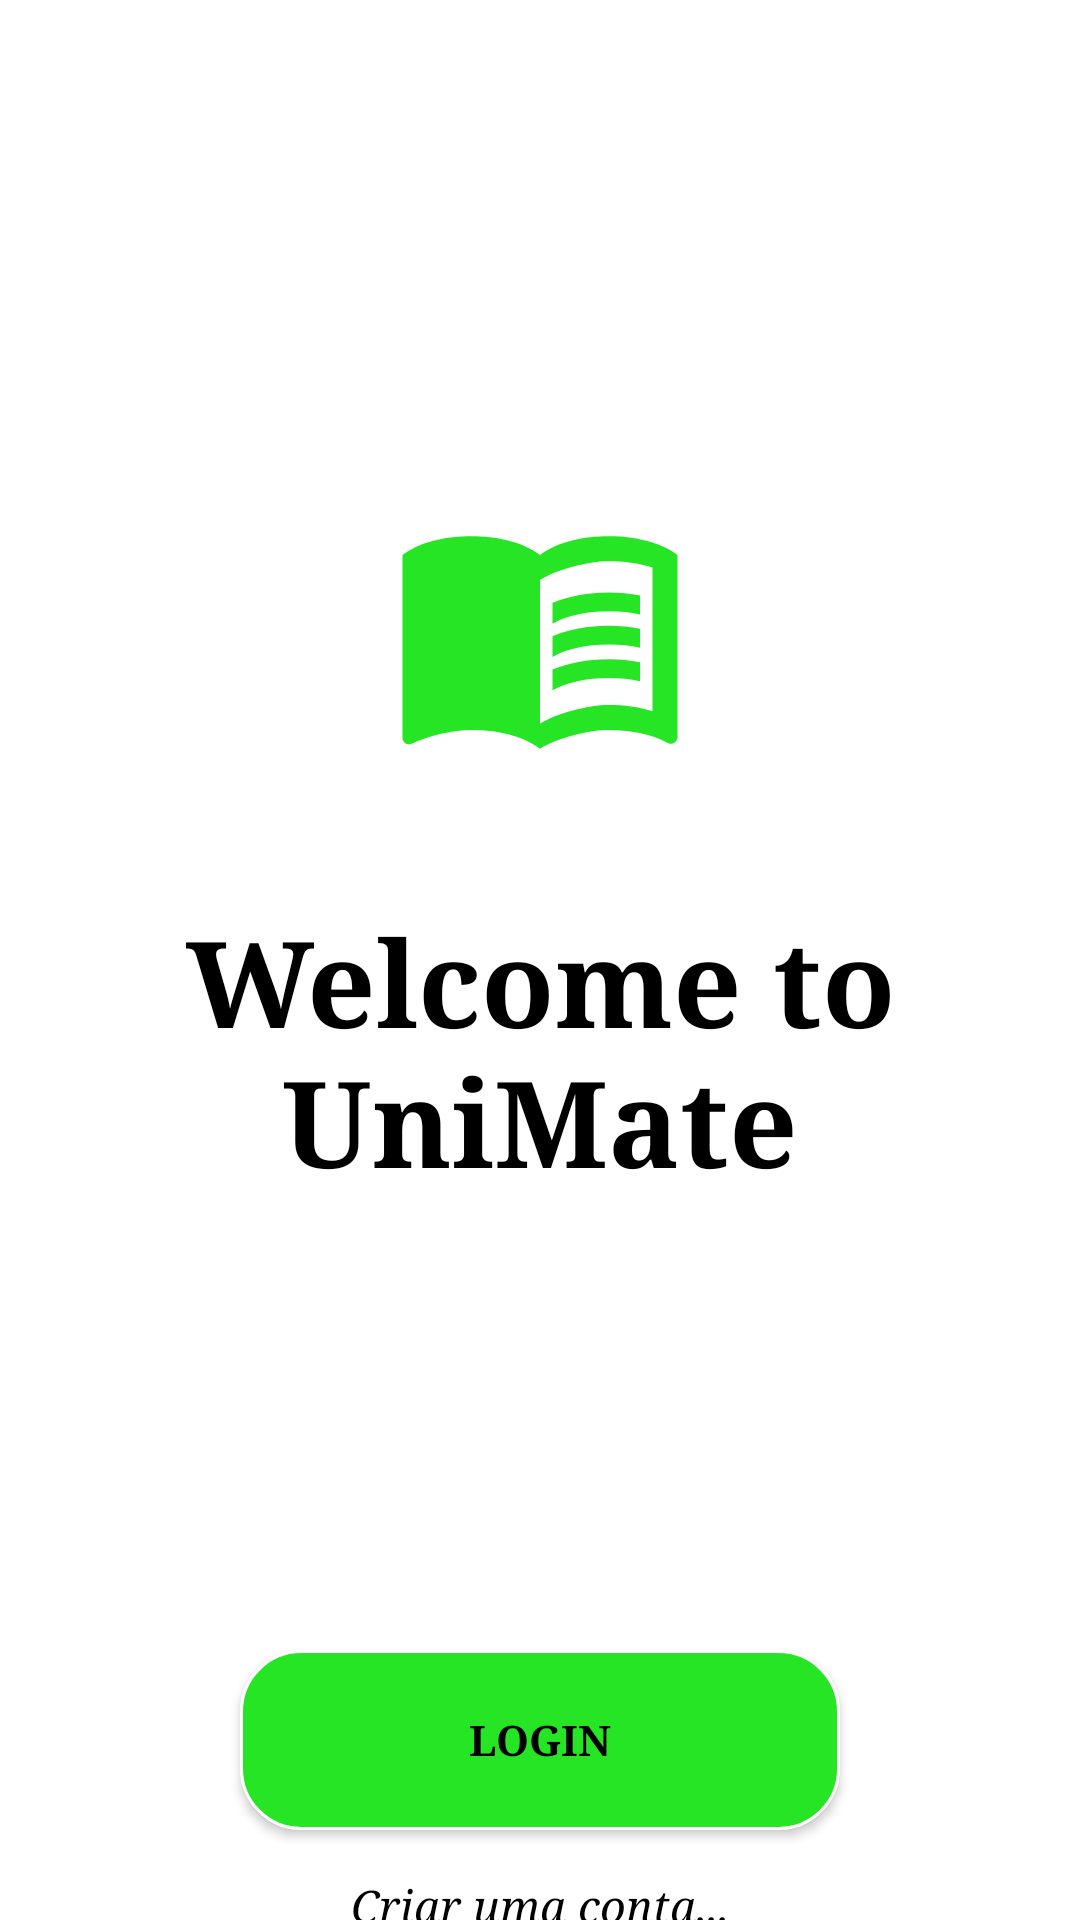

Here is an Android app screen rendered from its layout file. Give the layout XML and the strings, colors and styles it references.
<!-- AndroidManifest.xml: application theme Theme.LogoInicio -->
<!-- res/layout/activity_tela_inicio.xml -->
<?xml version="1.0" encoding="utf-8"?>
<androidx.constraintlayout.widget.ConstraintLayout xmlns:android="http://schemas.android.com/apk/res/android"
    xmlns:app="http://schemas.android.com/apk/res-auto"
    xmlns:tools="http://schemas.android.com/tools"
    android:background="@color/white"
    android:layout_width="match_parent"
    android:layout_height="match_parent"
    tools:context=".TelaInicio">

    <ImageView
        android:id="@+id/logo"
        android:layout_width="100dp"
        android:layout_height="100dp"
        app:layout_constraintStart_toStartOf="parent"
        app:layout_constraintEnd_toEndOf="parent"
        app:layout_constraintTop_toTopOf="parent"
        android:layout_marginTop="160dp"
        android:src="@drawable/ic_baseline_menu_book_24"
        />

    <TextView
        android:id="@+id/TV_Welcome"
        android:layout_width="350dp"
        android:layout_height="100dp"
        android:fontFamily="serif"
        android:gravity="center"
        android:text="Welcome to UniMate"
        android:textColor="@color/black"
        android:textSize="40sp"
        android:textStyle="bold"
        app:layout_constraintEnd_toEndOf="parent"
        app:layout_constraintStart_toStartOf="parent"
        app:layout_constraintTop_toBottomOf="@id/logo"
        android:layout_marginTop="40dp"
        />

    <androidx.appcompat.widget.AppCompatButton
        android:id="@+id/Bt_Login"
        style="@style/botaoInicio"
        android:layout_width="200dp"
        android:layout_height="60dp"
        android:layout_marginTop="150dp"
        android:fontFamily="serif"
        android:onClick="AbrirTelaLogin"
        android:text="LOGIN"
        android:textColor="@color/black"
        android:textStyle="bold"
        app:layout_constraintEnd_toEndOf="parent"
        app:layout_constraintStart_toStartOf="parent"
        app:layout_constraintTop_toBottomOf="@id/TV_Welcome" />

    <TextView
        android:id="@+id/Tv_novaConta"
        android:layout_width="150dp"
        android:layout_height="30dp"
        app:layout_constraintStart_toStartOf="parent"
        app:layout_constraintEnd_toEndOf="parent"
        app:layout_constraintTop_toBottomOf="@id/Bt_Login"
        android:textColor="@color/black"
        android:text="Criar uma conta..."
        android:gravity="center"
        android:layout_marginTop="10dp"
        android:textSize="15sp"
        android:textStyle="italic"
        android:fontFamily="serif"

        />
    <TextView
        android:layout_width="150dp"
        android:layout_height="20dp"
        android:text="__________________"
        android:gravity="center"
        app:layout_constraintStart_toStartOf="parent"
        app:layout_constraintEnd_toEndOf="parent"
        app:layout_constraintTop_toBottomOf="@id/Bt_Login"
        android:layout_marginTop="18dp"
        android:textColor="@color/black"
        />






</androidx.constraintlayout.widget.ConstraintLayout>
<!-- resources referenced by this layout -->
<resources>
  <color name="black">#FF000000</color>
  <color name="white">#FFFFFFFF</color>
  <!-- drawable ic_baseline_menu_book_24 (drawable) -->
  <vector android:height="24dp" android:tint="#25E525"
      android:viewportHeight="24" android:viewportWidth="24"
      android:width="24dp" xmlns:android="http://schemas.android.com/apk/res/android">
      <path android:fillColor="@android:color/white" android:pathData="M21,5c-1.11,-0.35 -2.33,-0.5 -3.5,-0.5c-1.95,0 -4.05,0.4 -5.5,1.5c-1.45,-1.1 -3.55,-1.5 -5.5,-1.5S2.45,4.9 1,6v14.65c0,0.25 0.25,0.5 0.5,0.5c0.1,0 0.15,-0.05 0.25,-0.05C3.1,20.45 5.05,20 6.5,20c1.95,0 4.05,0.4 5.5,1.5c1.35,-0.85 3.8,-1.5 5.5,-1.5c1.65,0 3.35,0.3 4.75,1.05c0.1,0.05 0.15,0.05 0.25,0.05c0.25,0 0.5,-0.25 0.5,-0.5V6C22.4,5.55 21.75,5.25 21,5zM21,18.5c-1.1,-0.35 -2.3,-0.5 -3.5,-0.5c-1.7,0 -4.15,0.65 -5.5,1.5V8c1.35,-0.85 3.8,-1.5 5.5,-1.5c1.2,0 2.4,0.15 3.5,0.5V18.5z"/>
      <path android:fillColor="@android:color/white" android:pathData="M17.5,10.5c0.88,0 1.73,0.09 2.5,0.26V9.24C19.21,9.09 18.36,9 17.5,9c-1.7,0 -3.24,0.29 -4.5,0.83v1.66C14.13,10.85 15.7,10.5 17.5,10.5z"/>
      <path android:fillColor="@android:color/white" android:pathData="M13,12.49v1.66c1.13,-0.64 2.7,-0.99 4.5,-0.99c0.88,0 1.73,0.09 2.5,0.26V11.9c-0.79,-0.15 -1.64,-0.24 -2.5,-0.24C15.8,11.66 14.26,11.96 13,12.49z"/>
      <path android:fillColor="@android:color/white" android:pathData="M17.5,14.33c-1.7,0 -3.24,0.29 -4.5,0.83v1.66c1.13,-0.64 2.7,-0.99 4.5,-0.99c0.88,0 1.73,0.09 2.5,0.26v-1.52C19.21,14.41 18.36,14.33 17.5,14.33z"/>
  </vector>
  <style name="botaoInicio">
          <item name="android:layout_width">match_parent</item>
          <item name="android:layout_height">wrap_content</item>
          <item name="android:background">@drawable/button</item>
          <item name="android:padding">20dp</item>
          <item name="android:maxLength">20</item>
          <item name="android:layout_marginRight">40dp</item>
          <item name="android:layout_marginLeft">40dp</item>
          <item name="android:layout_marginTop">15dp</item>
          <item name="android:layout_marginBottom">15dp</item>
      </style>
  <style name="Theme.LogoInicio" parent="Theme.MaterialComponents.DayNight.DarkActionBar">
          
          <item name="colorPrimary">@color/purple_500</item>
          <item name="colorPrimaryVariant">@color/white</item>
          <item name="colorOnPrimary">@color/white</item>
          
          <item name="colorSecondary">@color/teal_200</item>
          <item name="colorSecondaryVariant">@color/teal_700</item>
          <item name="colorOnSecondary">@color/black</item>
          
          <item name="android:statusBarColor" tools:targetApi="l">?attr/colorPrimaryVariant</item>
          
      </style>
  <!-- drawable button (drawable) -->
  <?xml version="1.0" encoding="utf-8"?>
  <shape xmlns:android="http://schemas.android.com/apk/res/android">
  <solid android:color="@color/verdelogo"/>
      <corners android:radius="20dp"/>
  <stroke android:color="@color/white" android:width="1dp"/>
  </shape>
  <color name="purple_500">#FF6200EE</color>
  <color name="teal_200">#FF03DAC5</color>
  <color name="teal_700">#FF018786</color>
  <color name="verdelogo">#FF25E525</color>
</resources>
